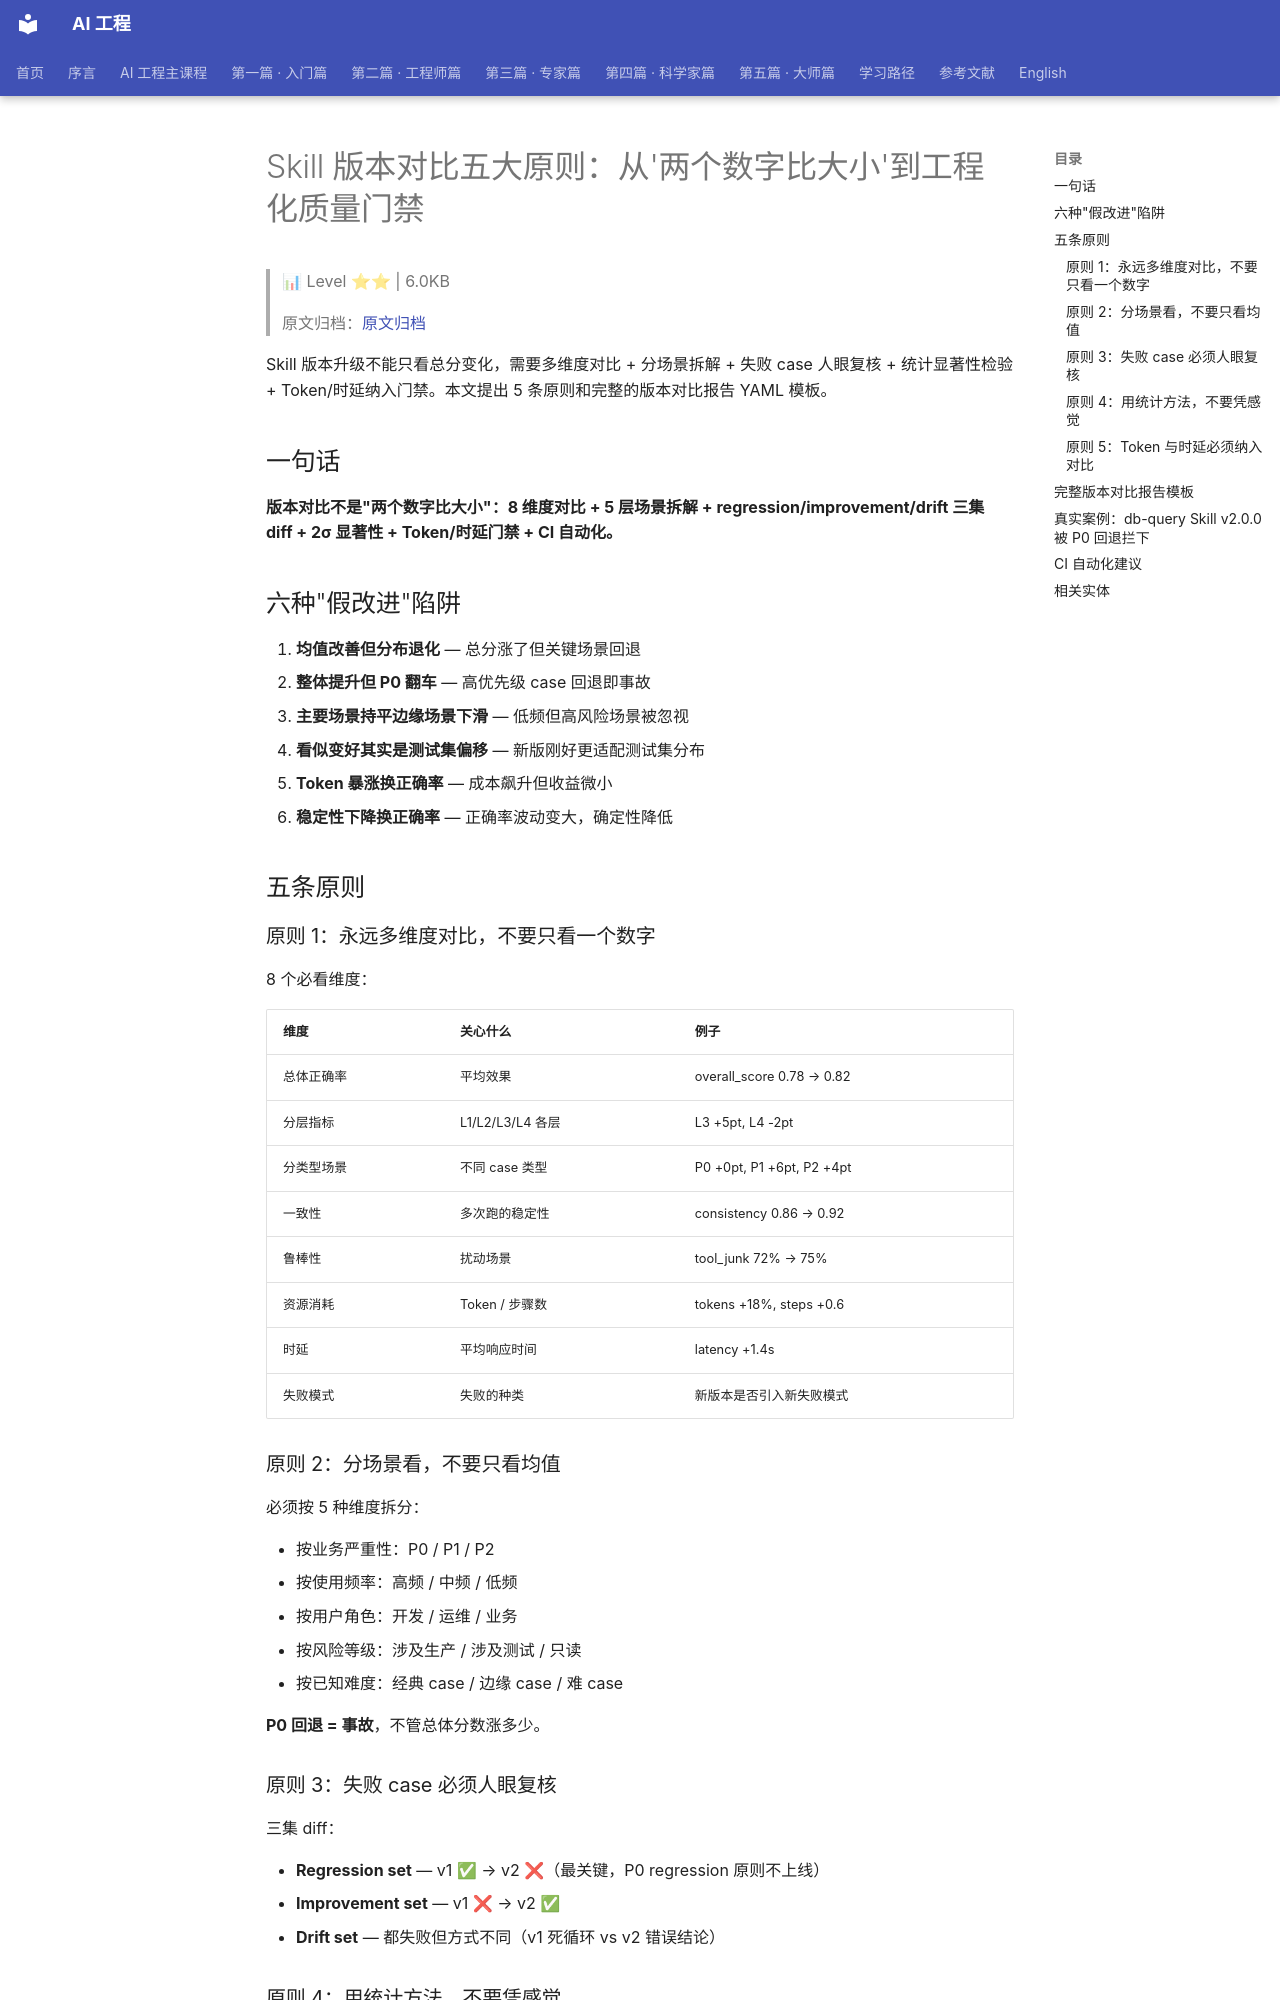

repository: QianJinGuo/wiki-book · page: ch07/009-skill.html · generator: mkdocs

# Skill 版本对比五大原则：从'两个数字比大小'到工程化质量门禁

> 📊 Level ⭐⭐ | 6.0KB

> 原文归档：[原文归档](https://mp.weixin.qq.com/s/jbmdkP1Oj6_J_ZDRiW131w)

Skill 版本升级不能只看总分变化，需要多维度对比 + 分场景拆解 + 失败 case 人眼复核 + 统计显著性检验 + Token/时延纳入门禁。本文提出 5 条原则和完整的版本对比报告 YAML 模板。

## 一句话

**版本对比不是"两个数字比大小"：8 维度对比 + 5 层场景拆解 + regression/improvement/drift 三集 diff + 2σ 显著性 + Token/时延门禁 + CI 自动化。**

## 六种"假改进"陷阱

1. **均值改善但分布退化** — 总分涨了但关键场景回退
2. **整体提升但 P0 翻车** — 高优先级 case 回退即事故
3. **主要场景持平边缘场景下滑** — 低频但高风险场景被忽视
4. **看似变好其实是测试集偏移** — 新版刚好更适配测试集分布
5. **Token 暴涨换正确率** — 成本飙升但收益微小
6. **稳定性下降换正确率** — 正确率波动变大，确定性降低

## 五条原则

### 原则 1：永远多维度对比，不要只看一个数字

8 个必看维度：

| 维度 | 关心什么 | 例子 |
|------|----------|------|
| 总体正确率 | 平均效果 | overall_score 0.78 → 0.82 |
| 分层指标 | L1/L2/L3/L4 各层 | L3 +5pt, L4 -2pt |
| 分类型场景 | 不同 case 类型 | P0 +0pt, P1 +6pt, P2 +4pt |
| 一致性 | 多次跑的稳定性 | consistency 0.86 → 0.92 |
| 鲁棒性 | 扰动场景 | tool_junk 72% → 75% |
| 资源消耗 | Token / 步骤数 | tokens +18%, steps +0.6 |
| 时延 | 平均响应时间 | latency +1.4s |
| 失败模式 | 失败的种类 | 新版本是否引入新失败模式 |

### 原则 2：分场景看，不要只看均值

必须按 5 种维度拆分：

- 按业务严重性：P0 / P1 / P2
- 按使用频率：高频 / 中频 / 低频
- 按用户角色：开发 / 运维 / 业务
- 按风险等级：涉及生产 / 涉及测试 / 只读
- 按已知难度：经典 case / 边缘 case / 难 case

**P0 回退 = 事故**，不管总体分数涨多少。

### 原则 3：失败 case 必须人眼复核

三集 diff：

- **Regression set** — v1 ✅ → v2 ❌（最关键，P0 regression 原则不上线）
- **Improvement set** — v1 ❌ → v2 ✅
- **Drift set** — 都失败但方式不同（v1 死循环 vs v2 错误结论）

### 原则 4：用统计方法，不要凭感觉

- 每个版本至少跑 3 次评估
- 显著性判断：`diff > 2 * pooled_std`（最简版）
- 更严肃用配对 t 检验

如果 v2 比 v1 高 2pp 但波动 ±3pp，这 2pp 不是真改进。
